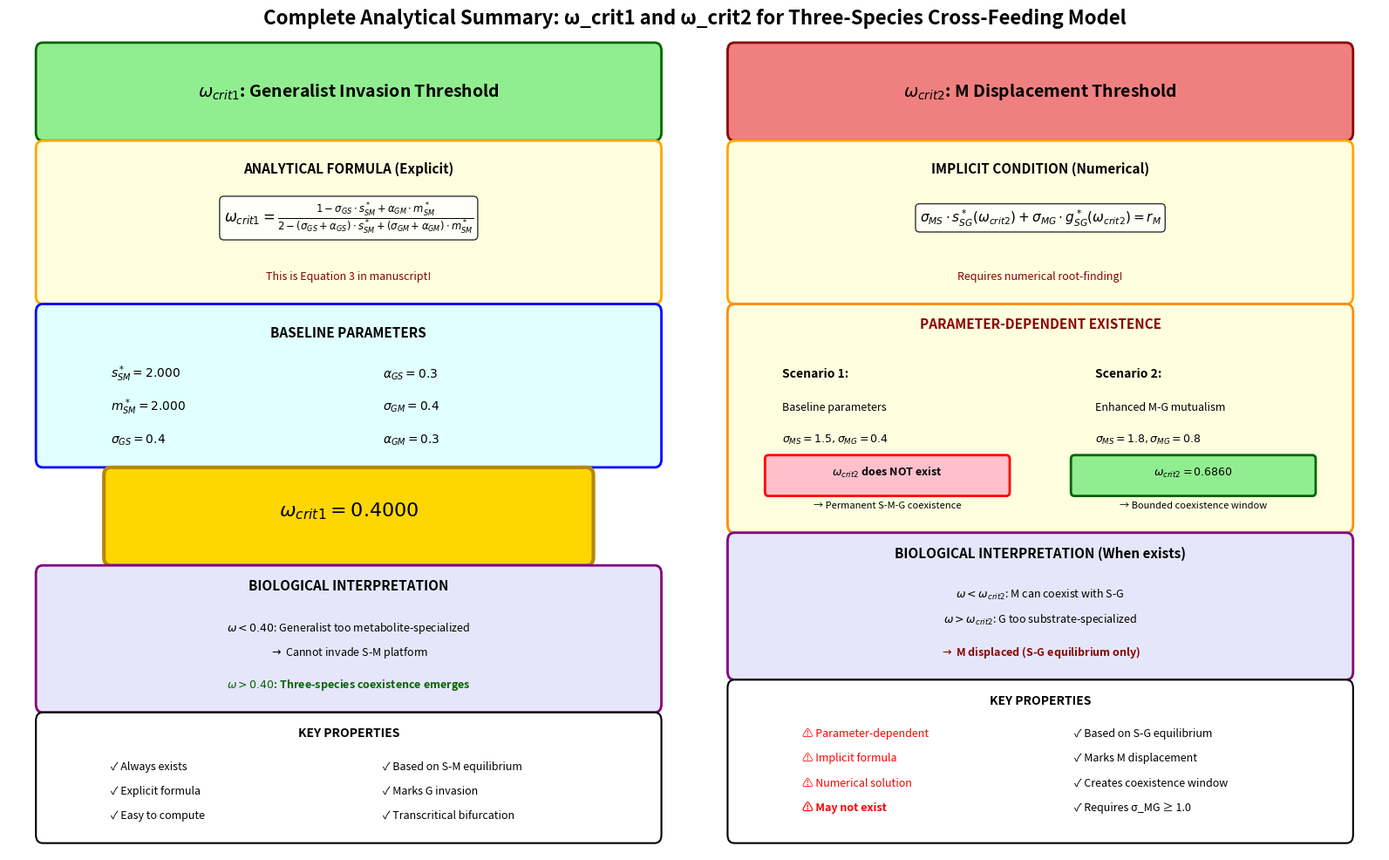
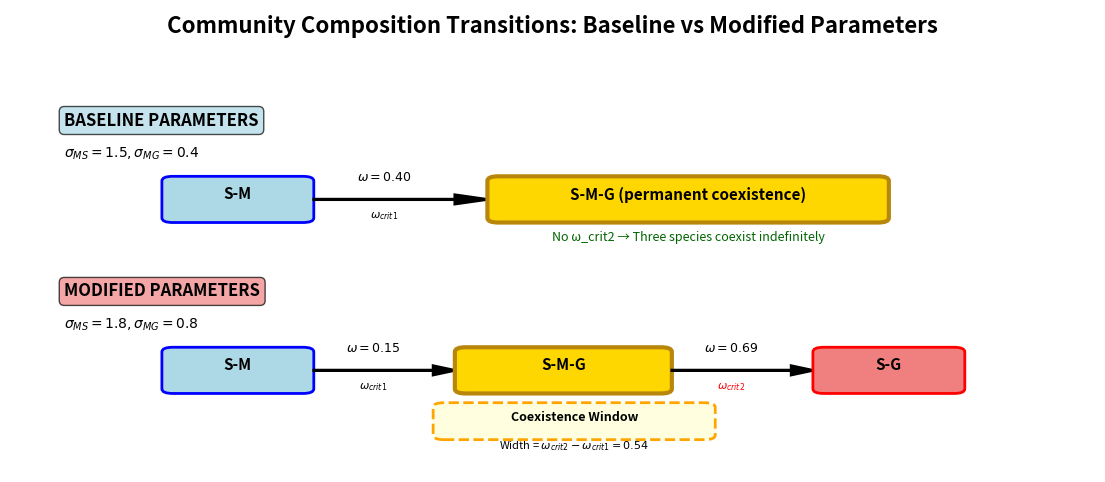

The matplotlib source for these figures, in order:
#!/usr/bin/env python3
"""
Visual Summary: Both ω_crit1 and ω_crit2 Formulas and Results

Creates a clean reference figure showing:
- Analytical formulas
- Numerical values
- Biological interpretations
- Parameter dependencies

Author: Jian Wang
Date: January 2026
"""

import matplotlib.pyplot as plt
import matplotlib.patches as mpatches
from matplotlib.patches import FancyBboxPatch
import numpy as np

plt.rcParams.update({'font.size': 9, 'font.family': 'sans-serif'})

fig = plt.figure(figsize=(16, 10))

# Title
fig.suptitle('Complete Analytical Summary: ω_crit1 and ω_crit2 for Three-Species Cross-Feeding Model',
             fontsize=16, fontweight='bold', y=0.98)

# ============================================================================
# LEFT PANEL: ω_crit1 (Always exists)
# ============================================================================

ax1 = plt.subplot(1, 2, 1)
ax1.set_xlim(0, 1)
ax1.set_ylim(0, 1)
ax1.axis('off')

# Title box
title_box1 = FancyBboxPatch((0.05, 0.88), 0.9, 0.1,
                           boxstyle="round,pad=0.01",
                           facecolor='lightgreen', edgecolor='darkgreen',
                           linewidth=2)
ax1.add_patch(title_box1)
ax1.text(0.5, 0.93, r'$\omega_{crit1}$: Generalist Invasion Threshold',
        ha='center', va='center', fontsize=14, fontweight='bold')

# Formula box
formula_box1 = FancyBboxPatch((0.05, 0.68), 0.9, 0.18,
                             boxstyle="round,pad=0.01",
                             facecolor='lightyellow', edgecolor='orange',
                             linewidth=2)
ax1.add_patch(formula_box1)

ax1.text(0.5, 0.83, 'ANALYTICAL FORMULA (Explicit)', ha='center',
        fontsize=11, fontweight='bold', style='italic')

ax1.text(0.5, 0.77, r'$\omega_{crit1} = \frac{1 - \sigma_{GS} \cdot s^*_{SM} + \alpha_{GM} \cdot m^*_{SM}}{2 - (\sigma_{GS}+\alpha_{GS}) \cdot s^*_{SM} + (\sigma_{GM}+\alpha_{GM}) \cdot m^*_{SM}}$',
        ha='center', fontsize=12, bbox=dict(boxstyle='round', facecolor='white', alpha=0.8))

ax1.text(0.5, 0.70, 'This is Equation 3 in manuscript!',
        ha='center', fontsize=9, style='italic', color='darkred')

# Numerical values box
values_box1 = FancyBboxPatch((0.05, 0.48), 0.9, 0.18,
                            boxstyle="round,pad=0.01",
                            facecolor='lightcyan', edgecolor='blue',
                            linewidth=2)
ax1.add_patch(values_box1)

ax1.text(0.5, 0.63, 'BASELINE PARAMETERS', ha='center',
        fontsize=11, fontweight='bold')

ax1.text(0.15, 0.58, r'$s^*_{SM} = 2.000$', fontsize=10)
ax1.text(0.15, 0.54, r'$m^*_{SM} = 2.000$', fontsize=10)
ax1.text(0.15, 0.50, r'$\sigma_{GS} = 0.4$', fontsize=10)

ax1.text(0.55, 0.58, r'$\alpha_{GS} = 0.3$', fontsize=10)
ax1.text(0.55, 0.54, r'$\sigma_{GM} = 0.4$', fontsize=10)
ax1.text(0.55, 0.50, r'$\alpha_{GM} = 0.3$', fontsize=10)

# Result box
result_box1 = FancyBboxPatch((0.15, 0.36), 0.7, 0.1,
                            boxstyle="round,pad=0.01",
                            facecolor='gold', edgecolor='darkgoldenrod',
                            linewidth=3)
ax1.add_patch(result_box1)

ax1.text(0.5, 0.41, r'$\omega_{crit1} = 0.4000$',
        ha='center', fontsize=16, fontweight='bold')

# Biological meaning
bio_box1 = FancyBboxPatch((0.05, 0.18), 0.9, 0.16,
                         boxstyle="round,pad=0.01",
                         facecolor='lavender', edgecolor='purple',
                         linewidth=2)
ax1.add_patch(bio_box1)

ax1.text(0.5, 0.32, 'BIOLOGICAL INTERPRETATION', ha='center',
        fontsize=11, fontweight='bold')

ax1.text(0.5, 0.27, r'$\omega < 0.40$: Generalist too metabolite-specialized',
        ha='center', fontsize=9)
ax1.text(0.5, 0.24, r'$\rightarrow$ Cannot invade S-M platform', ha='center',
        fontsize=9, style='italic')
ax1.text(0.5, 0.20, r'$\omega > 0.40$: Three-species coexistence emerges',
        ha='center', fontsize=9, color='darkgreen', fontweight='bold')

# Properties
props_box1 = FancyBboxPatch((0.05, 0.02), 0.9, 0.14,
                           boxstyle="round,pad=0.01",
                           facecolor='white', edgecolor='black',
                           linewidth=1.5)
ax1.add_patch(props_box1)

ax1.text(0.5, 0.14, 'KEY PROPERTIES', ha='center', fontsize=10, fontweight='bold')
ax1.text(0.15, 0.10, '✓ Always exists', fontsize=9)
ax1.text(0.15, 0.07, '✓ Explicit formula', fontsize=9)
ax1.text(0.15, 0.04, '✓ Easy to compute', fontsize=9)

ax1.text(0.55, 0.10, '✓ Based on S-M equilibrium', fontsize=9)
ax1.text(0.55, 0.07, '✓ Marks G invasion', fontsize=9)
ax1.text(0.55, 0.04, '✓ Transcritical bifurcation', fontsize=9)

# ============================================================================
# RIGHT PANEL: ω_crit2 (Parameter-dependent)
# ============================================================================

ax2 = plt.subplot(1, 2, 2)
ax2.set_xlim(0, 1)
ax2.set_ylim(0, 1)
ax2.axis('off')

# Title box
title_box2 = FancyBboxPatch((0.05, 0.88), 0.9, 0.1,
                           boxstyle="round,pad=0.01",
                           facecolor='lightcoral', edgecolor='darkred',
                           linewidth=2)
ax2.add_patch(title_box2)
ax2.text(0.5, 0.93, r'$\omega_{crit2}$: M Displacement Threshold',
        ha='center', va='center', fontsize=14, fontweight='bold')

# Formula box
formula_box2 = FancyBboxPatch((0.05, 0.68), 0.9, 0.18,
                             boxstyle="round,pad=0.01",
                             facecolor='lightyellow', edgecolor='orange',
                             linewidth=2)
ax2.add_patch(formula_box2)

ax2.text(0.5, 0.83, 'IMPLICIT CONDITION (Numerical)', ha='center',
        fontsize=11, fontweight='bold', style='italic')

ax2.text(0.5, 0.77, r'$\sigma_{MS} \cdot s^*_{SG}(\omega_{crit2}) + \sigma_{MG} \cdot g^*_{SG}(\omega_{crit2}) = r_M$',
        ha='center', fontsize=11, bbox=dict(boxstyle='round', facecolor='white', alpha=0.8))

ax2.text(0.5, 0.70, 'Requires numerical root-finding!',
        ha='center', fontsize=9, style='italic', color='darkred')

# Two scenarios box
scenarios_box = FancyBboxPatch((0.05, 0.40), 0.9, 0.26,
                              boxstyle="round,pad=0.01",
                              facecolor='lightyellow', edgecolor='darkorange',
                              linewidth=2)
ax2.add_patch(scenarios_box)

ax2.text(0.5, 0.64, 'PARAMETER-DEPENDENT EXISTENCE', ha='center',
        fontsize=11, fontweight='bold', color='darkred')

# Scenario 1
ax2.text(0.12, 0.58, 'Scenario 1:', fontsize=10, fontweight='bold')
ax2.text(0.12, 0.54, 'Baseline parameters', fontsize=9, style='italic')
ax2.text(0.12, 0.50, r'$\sigma_{MS}=1.5, \sigma_{MG}=0.4$', fontsize=9)

result1_box = FancyBboxPatch((0.1, 0.44), 0.35, 0.04,
                            boxstyle="round,pad=0.005",
                            facecolor='pink', edgecolor='red', linewidth=2)
ax2.add_patch(result1_box)
ax2.text(0.275, 0.46, r'$\omega_{crit2}$ does NOT exist',
        ha='center', fontsize=9, fontweight='bold')
ax2.text(0.275, 0.42, '→ Permanent S-M-G coexistence',
        ha='center', fontsize=8, style='italic')

# Scenario 2
ax2.text(0.58, 0.58, 'Scenario 2:', fontsize=10, fontweight='bold')
ax2.text(0.58, 0.54, 'Enhanced M-G mutualism', fontsize=9, style='italic')
ax2.text(0.58, 0.50, r'$\sigma_{MS}=1.8, \sigma_{MG}=0.8$', fontsize=9)

result2_box = FancyBboxPatch((0.55, 0.44), 0.35, 0.04,
                            boxstyle="round,pad=0.005",
                            facecolor='lightgreen', edgecolor='darkgreen', linewidth=2)
ax2.add_patch(result2_box)
ax2.text(0.725, 0.46, r'$\omega_{crit2} = 0.6860$',
        ha='center', fontsize=9, fontweight='bold')
ax2.text(0.725, 0.42, '→ Bounded coexistence window',
        ha='center', fontsize=8, style='italic')

# Biological meaning
bio_box2 = FancyBboxPatch((0.05, 0.22), 0.9, 0.16,
                         boxstyle="round,pad=0.01",
                         facecolor='lavender', edgecolor='purple',
                         linewidth=2)
ax2.add_patch(bio_box2)

ax2.text(0.5, 0.36, 'BIOLOGICAL INTERPRETATION (When exists)', ha='center',
        fontsize=11, fontweight='bold')

ax2.text(0.5, 0.31, r'$\omega < \omega_{crit2}$: M can coexist with S-G',
        ha='center', fontsize=9)
ax2.text(0.5, 0.28, r'$\omega > \omega_{crit2}$: G too substrate-specialized',
        ha='center', fontsize=9)
ax2.text(0.5, 0.24, r'$\rightarrow$ M displaced (S-G equilibrium only)',
        ha='center', fontsize=9, style='italic', color='darkred', fontweight='bold')

# Properties
props_box2 = FancyBboxPatch((0.05, 0.02), 0.9, 0.18,
                           boxstyle="round,pad=0.01",
                           facecolor='white', edgecolor='black',
                           linewidth=1.5)
ax2.add_patch(props_box2)

ax2.text(0.5, 0.18, 'KEY PROPERTIES', ha='center', fontsize=10, fontweight='bold')
ax2.text(0.15, 0.14, '⚠ Parameter-dependent', fontsize=9, color='red')
ax2.text(0.15, 0.11, '⚠ Implicit formula', fontsize=9, color='red')
ax2.text(0.15, 0.08, '⚠ Numerical solution', fontsize=9, color='red')
ax2.text(0.15, 0.05, '⚠ May not exist', fontsize=9, color='red', fontweight='bold')

ax2.text(0.55, 0.14, '✓ Based on S-G equilibrium', fontsize=9)
ax2.text(0.55, 0.11, '✓ Marks M displacement', fontsize=9)
ax2.text(0.55, 0.08, '✓ Creates coexistence window', fontsize=9)
ax2.text(0.55, 0.05, '✓ Requires σ_MG ≥ 1.0', fontsize=9)

plt.tight_layout()
plt.savefig('both_omega_critical_formulas_summary.png', dpi=300, bbox_inches='tight')
print("✓ Summary figure saved: both_omega_critical_formulas_summary.png")

# Create a second figure: Community transitions
fig2, ax = plt.subplots(1, 1, figsize=(14, 6))
ax.set_xlim(0, 1)
ax.set_ylim(0, 1)
ax.axis('off')

# Title
ax.text(0.5, 0.95, 'Community Composition Transitions: Baseline vs Modified Parameters',
       ha='center', fontsize=16, fontweight='bold')

# Baseline scenario (top)
ax.text(0.05, 0.75, 'BASELINE PARAMETERS', fontsize=12, fontweight='bold',
       bbox=dict(boxstyle='round', facecolor='lightblue', alpha=0.7))

ax.text(0.05, 0.68, r'$\sigma_{MS}=1.5, \sigma_{MG}=0.4$', fontsize=10)

# S-M box
sm_box1 = FancyBboxPatch((0.15, 0.55), 0.12, 0.08,
                        boxstyle="round,pad=0.01",
                        facecolor='lightblue', edgecolor='blue', linewidth=2)
ax.add_patch(sm_box1)
ax.text(0.21, 0.59, 'S-M', ha='center', fontsize=11, fontweight='bold')

# Arrow
ax.arrow(0.28, 0.59, 0.13, 0, head_width=0.02, head_length=0.03,
        fc='black', ec='black', linewidth=2)
ax.text(0.345, 0.63, r'$\omega=0.40$', ha='center', fontsize=9, fontweight='bold')
ax.text(0.345, 0.55, r'$\omega_{crit1}$', ha='center', fontsize=8, style='italic')

# S-M-G box
smg_box1 = FancyBboxPatch((0.45, 0.55), 0.35, 0.08,
                         boxstyle="round,pad=0.01",
                         facecolor='gold', edgecolor='darkgoldenrod', linewidth=3)
ax.add_patch(smg_box1)
ax.text(0.625, 0.59, 'S-M-G (permanent coexistence)', ha='center',
       fontsize=11, fontweight='bold')

ax.text(0.625, 0.50, 'No ω_crit2 → Three species coexist indefinitely',
       ha='center', fontsize=9, style='italic', color='darkgreen')

# Modified scenario (bottom)
ax.text(0.05, 0.38, 'MODIFIED PARAMETERS', fontsize=12, fontweight='bold',
       bbox=dict(boxstyle='round', facecolor='lightcoral', alpha=0.7))

ax.text(0.05, 0.31, r'$\sigma_{MS}=1.8, \sigma_{MG}=0.8$', fontsize=10)

# S-M box
sm_box2 = FancyBboxPatch((0.15, 0.18), 0.12, 0.08,
                        boxstyle="round,pad=0.01",
                        facecolor='lightblue', edgecolor='blue', linewidth=2)
ax.add_patch(sm_box2)
ax.text(0.21, 0.22, 'S-M', ha='center', fontsize=11, fontweight='bold')

# Arrow 1
ax.arrow(0.28, 0.22, 0.11, 0, head_width=0.02, head_length=0.02,
        fc='black', ec='black', linewidth=2)
ax.text(0.335, 0.26, r'$\omega=0.15$', ha='center', fontsize=9, fontweight='bold')
ax.text(0.335, 0.18, r'$\omega_{crit1}$', ha='center', fontsize=8, style='italic')

# S-M-G box
smg_box2 = FancyBboxPatch((0.42, 0.18), 0.18, 0.08,
                         boxstyle="round,pad=0.01",
                         facecolor='gold', edgecolor='darkgoldenrod', linewidth=3)
ax.add_patch(smg_box2)
ax.text(0.51, 0.22, 'S-M-G', ha='center', fontsize=11, fontweight='bold')

# Arrow 2
ax.arrow(0.61, 0.22, 0.11, 0, head_width=0.02, head_length=0.02,
        fc='black', ec='black', linewidth=2)
ax.text(0.665, 0.26, r'$\omega=0.69$', ha='center', fontsize=9, fontweight='bold')
ax.text(0.665, 0.18, r'$\omega_{crit2}$', ha='center', fontsize=8, style='italic', color='red')

# S-G box
sg_box = FancyBboxPatch((0.75, 0.18), 0.12, 0.08,
                       boxstyle="round,pad=0.01",
                       facecolor='lightcoral', edgecolor='red', linewidth=2)
ax.add_patch(sg_box)
ax.text(0.81, 0.22, 'S-G', ha='center', fontsize=11, fontweight='bold')

# Coexistence window annotation
window_box = FancyBboxPatch((0.4, 0.08), 0.24, 0.06,
                           boxstyle="round,pad=0.01",
                           facecolor='lightyellow', edgecolor='orange',
                           linewidth=2, linestyle='--')
ax.add_patch(window_box)
ax.text(0.52, 0.11, 'Coexistence Window', ha='center', fontsize=9,
       fontweight='bold', style='italic')
ax.text(0.52, 0.05, r'Width = $\omega_{crit2} - \omega_{crit1} = 0.54$',
       ha='center', fontsize=8)

plt.savefig('community_transitions_comparison.png', dpi=300, bbox_inches='tight')
print("✓ Transitions figure saved: community_transitions_comparison.png")

plt.show()

print("\n" + "="*80)
print("SUMMARY")
print("="*80)
print("""
Two critical thresholds in three-species cross-feeding model:

1. ω_crit1 = 0.4000
   - ALWAYS exists (when S-M mutualism is stable)
   - Explicit analytical formula (Equation 3 in manuscript)
   - Marks generalist invasion into S-M platform
   - Transcritical bifurcation: S-M → S-M-G

2. ω_crit2 = Parameter-dependent
   - Baseline (σ_MG=0.4): DOES NOT EXIST
   - Modified (σ_MG=0.8): ω_crit2 = 0.6860
   - Implicit condition: λ_M(S*_SG, G*_SG) = 0
   - Marks M displacement: S-M-G → S-G

KEY INSIGHT:
  With baseline parameters, three-species coexistence is PERMANENT once
  G invades (ω > 0.40). The second bifurcation ω_crit2 only emerges with
  stronger generalist-to-metabolite-specialist facilitation (σ_MG ≥ 1.0).

MANUSCRIPT IMPLICATION:
  The statement about ω_crit2 (line 104) should clarify its parameter-
  dependence. Consider adding: "Under parameter regimes with enhanced
  M-G mutualism, a second bifurcation ω_crit2 can emerge..."
""")
